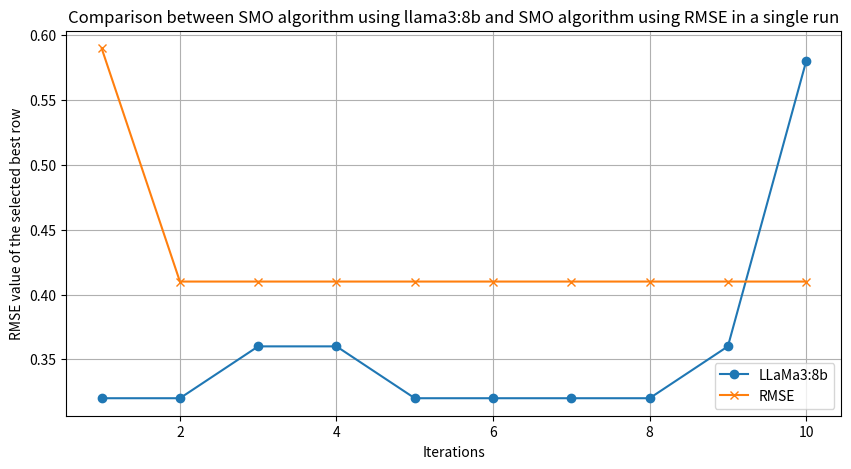

Recreate this plot in Python.
import matplotlib.pyplot as plt

# Data
llama3_8b = [0.32, 0.32, 0.36, 0.36, 0.32, 0.32, 0.32, 0.32, 0.36, 0.58]
rmse = [0.59, 0.41, 0.41, 0.41, 0.41, 0.41, 0.41, 0.41, 0.41, 0.41]
iterations = list(range(1, 11))

# Plot
plt.figure(figsize=(10, 5))
plt.plot(iterations, llama3_8b, marker='o', label='LLaMa3:8b')
plt.plot(iterations, rmse, marker='x', label='RMSE')
plt.title('Comparison between SMO algorithm using llama3:8b and SMO algorithm using RMSE in a single run')
plt.xlabel('Iterations')
plt.ylabel('RMSE value of the selected best row')
plt.legend()
plt.grid(True)
plt.savefig('llama3_8b_vs_rmse.png')
